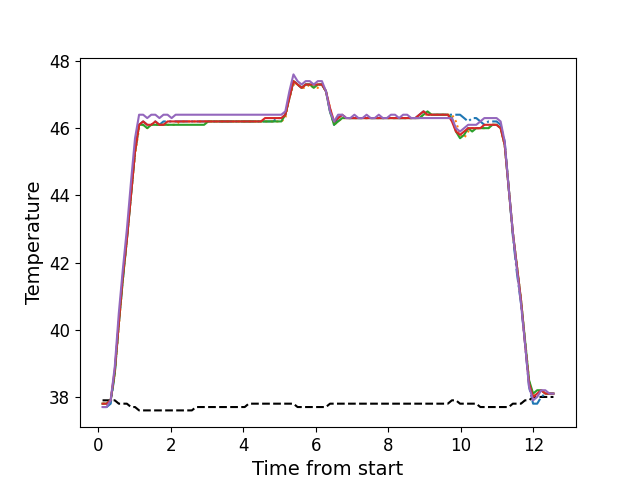

The data file committed next to this chart (first rows):
, times, neutral, z1, z2, z3, z4, z5
0, 0.115, 37.9, 37.7, 37.8, 37.8, 37.8, 37.7
1, 0.227, 37.9, 37.7, 37.8, 37.8, 37.8, 37.7
2, 0.339, 37.9, 37.8, 37.9, 37.9, 37.9, 37.9
3, 0.452, 37.9, 38.7, 38.7, 38.7, 38.8, 38.9
4, 0.564, 37.8, 40.2, 40.1, 40.2, 40.2, 40.5
5, 0.675, 37.8, 41.5, 41.5, 41.5, 41.6, 41.8
6, 0.787, 37.8, 42.7, 42.7, 42.7, 42.7, 43.0
7, 0.8995, 37.7, 44.0, 44.0, 44.0, 44.0, 44.4
8, 1.011, 37.7, 45.3, 45.2, 45.3, 45.3, 45.7
9, 1.123, 37.6, 46.1, 46.0, 46.1, 46.1, 46.4
10, 1.236, 37.6, 46.2, 46.1, 46.1, 46.2, 46.4
11, 1.348, 37.6, 46.1, 46.0, 46.0, 46.1, 46.3
12, 1.459, 37.6, 46.1, 46.1, 46.1, 46.1, 46.4
13, 1.572, 37.6, 46.2, 46.1, 46.1, 46.2, 46.4
14, 1.684, 37.6, 46.1, 46.1, 46.1, 46.1, 46.3
15, 1.796, 37.6, 46.2, 46.1, 46.1, 46.1, 46.4
16, 1.908, 37.6, 46.2, 46.1, 46.1, 46.2, 46.4
17, 2.02, 37.6, 46.2, 46.1, 46.1, 46.2, 46.3
18, 2.131, 37.6, 46.2, 46.1, 46.1, 46.2, 46.4
19, 2.243, 37.6, 46.2, 46.2, 46.1, 46.2, 46.4
20, 2.355, 37.6, 46.2, 46.2, 46.1, 46.2, 46.4
21, 2.468, 37.6, 46.2, 46.2, 46.1, 46.2, 46.4
22, 2.58, 37.6, 46.2, 46.2, 46.1, 46.2, 46.4
23, 2.692, 37.7, 46.2, 46.2, 46.1, 46.2, 46.4
24, 2.804, 37.7, 46.2, 46.2, 46.1, 46.2, 46.4
25, 2.916, 37.7, 46.2, 46.2, 46.1, 46.2, 46.4
26, 3.029, 37.7, 46.2, 46.2, 46.2, 46.2, 46.4
27, 3.141, 37.7, 46.2, 46.2, 46.2, 46.2, 46.4
28, 3.253, 37.7, 46.2, 46.2, 46.2, 46.2, 46.4
29, 3.364, 37.7, 46.2, 46.2, 46.2, 46.2, 46.4
30, 3.477, 37.7, 46.2, 46.2, 46.2, 46.2, 46.4
31, 3.589, 37.7, 46.2, 46.2, 46.2, 46.2, 46.4
32, 3.701, 37.7, 46.2, 46.2, 46.2, 46.2, 46.4
33, 3.812, 37.7, 46.2, 46.2, 46.2, 46.2, 46.4
34, 3.924, 37.7, 46.2, 46.2, 46.2, 46.2, 46.4
35, 4.036, 37.7, 46.2, 46.2, 46.2, 46.2, 46.4
36, 4.148, 37.8, 46.2, 46.2, 46.2, 46.2, 46.4
37, 4.261, 37.8, 46.2, 46.2, 46.2, 46.2, 46.4
38, 4.373, 37.8, 46.2, 46.2, 46.2, 46.2, 46.4
39, 4.485, 37.8, 46.2, 46.2, 46.2, 46.2, 46.4
40, 4.597, 37.8, 46.2, 46.2, 46.2, 46.3, 46.4
41, 4.709, 37.8, 46.2, 46.2, 46.2, 46.3, 46.4
42, 4.821, 37.8, 46.2, 46.2, 46.2, 46.3, 46.4
43, 4.934, 37.8, 46.3, 46.2, 46.2, 46.3, 46.4
44, 5.045, 37.8, 46.3, 46.2, 46.2, 46.3, 46.4
45, 5.157, 37.8, 46.4, 46.3, 46.4, 46.4, 46.5
46, 5.269, 37.8, 46.9, 46.9, 46.9, 46.9, 47.1
47, 5.381, 37.8, 47.4, 47.3, 47.4, 47.4, 47.6
48, 5.494, 37.7, 47.3, 47.3, 47.3, 47.3, 47.4
49, 5.606, 37.7, 47.2, 47.2, 47.2, 47.2, 47.3
50, 5.718, 37.7, 47.3, 47.2, 47.3, 47.3, 47.4
51, 5.83, 37.7, 47.3, 47.3, 47.3, 47.3, 47.4
52, 5.942, 37.7, 47.3, 47.2, 47.2, 47.3, 47.3
53, 6.053, 37.7, 47.3, 47.2, 47.3, 47.3, 47.4
54, 6.166, 37.7, 47.3, 47.3, 47.3, 47.3, 47.4
55, 6.277, 37.7, 47.1, 47.1, 47.1, 47.1, 47.1
56, 6.389, 37.8, 46.5, 46.6, 46.5, 46.6, 46.5
57, 6.501, 37.8, 46.1, 46.1, 46.1, 46.2, 46.2
58, 6.613, 37.8, 46.3, 46.2, 46.2, 46.3, 46.4
59, 6.726, 37.8, 46.4, 46.3, 46.3, 46.4, 46.4
... 52 more rows
